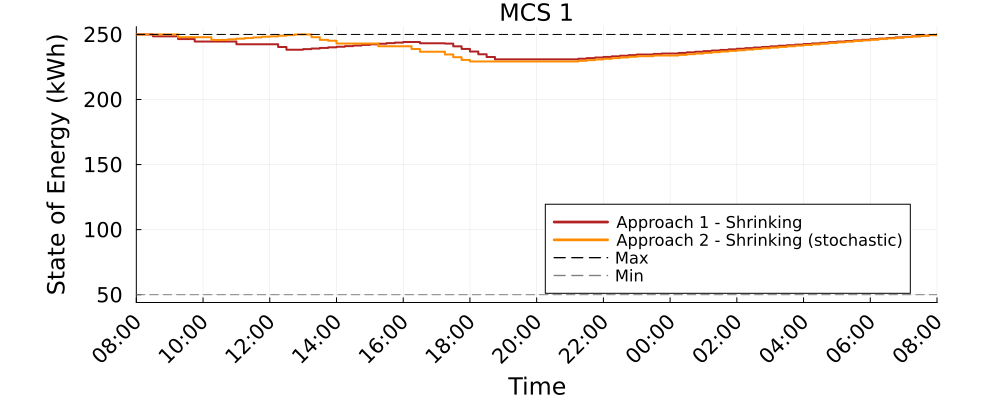

Values plotted in this chart, from the file beside it:
Time_Period, MCS_1_A1S_kWh, MCS_1_A2S_kWh
1, 250.0, 250.0
2, 250.0, 250.0
3, 248.5, 250.0
4, 248.5, 250.0
5, 248.5, 250.0
6, 246.5, 247.9
7, 246.5, 247.9
8, 244.6, 247.9
9, 244.6, 247.9
10, 244.6, 245.8
11, 244.6, 245.8
12, 244.6, 246.3
13, 242.5, 246.7
14, 242.5, 247.2
15, 242.5, 247.7
16, 242.5, 248.2
17, 242.5, 248.5
18, 240.4, 249
19, 238.3, 249.5
20, 238.3, 250.0
21, 238.7, 250.0
22, 239.2, 247.9
23, 239.6, 245.8
24, 240.1, 245.1
25, 240.5, 243
26, 241, 243
27, 241.5, 243
28, 241.9, 243
29, 242.4, 243
30, 242.8, 240.9
31, 243.3, 240.9
32, 243.8, 240.9
33, 244.2, 240.9
34, 244.2, 238.8
35, 243.2, 236.7
36, 243.2, 236.7
37, 243.2, 236.7
38, 243, 234.6
39, 240.9, 232.5
40, 238.9, 230.4
41, 236.9, 229.3
42, 234.8, 229.3
43, 232.7, 229.3
44, 230.9, 229.3
45, 230.9, 229.3
46, 230.9, 229.3
47, 230.9, 229.3
48, 230.9, 229.3
49, 230.9, 229.3
50, 230.9, 229.3
51, 230.9, 229.3
52, 230.9, 229.3
53, 230.9, 229.3
54, 231.3, 229.8
55, 231.8, 230.3
56, 232.3, 230.8
57, 232.7, 231.3
58, 233.2, 231.8
59, 233.6, 232.3
60, 234.1, 232.8
... 37 more rows
